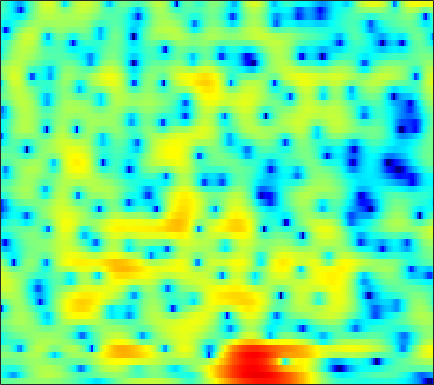

Values plotted in this chart, from the file beside it:
-1.3162, -1.4127, -1.4944, -1.5082, -1.4761, -1.3809, -1.2388, -1.1018, -0.8833, -0.64884, -0.40645, -0.22002, 0.032463, 0.27837, 0.45332, 0.66418, 0.83026, 0.92502, 1.0157, 1.0619, 1.0627, 1.0424, 0.9871, 0.88832
-5.27, -6.137, -7.531, -9.239, -10.68, -12.38, -12.58, -11.38, -9.022, -6.711, -4.731, -3.462, -2.022, -0.8267, -0.06877, 0.7836, 1.473, 1.893, 2.339, 2.661, 2.869, 2.956, 2.987, 2.921
-4.98, -4.987, -5.146, -5.402, -5.6, -5.762, -5.664, -5.356, -4.651, -3.708, -2.671, -1.904, -0.9436, -0.0871, 0.4785, 1.125, 1.649, 1.968, 2.294, 2.51, 2.623, 2.644, 2.59, 2.445
-1.849, -1.688, -1.524, -1.373, -1.265, -1.111, -0.9318, -0.772, -0.517, -0.2281, 0.09142, 0.3394, 0.6561, 0.9442, 1.128, 1.306, 1.397, 1.405, 1.333, 1.166, 0.9233, 0.7028, 0.3856, 0.0689
0.6562, 0.6278, 0.5403, 0.4085, 0.2932, 0.1227, -0.01786, -0.06911, -0.0224, 0.1786, 0.5474, 0.8976, 1.393, 1.85, 2.134, 2.376, 2.416, 2.292, 1.886, 1.148, 0.01547, -1.152, -3.25, -6.124
-1.625, -1.494, -1.543, -1.942, -2.521, -3.788, -5.847, -8.191, -12.88, -14.37, -8.699, -5.383, -2.284, -0.1421, 1.043, 2.172, 2.871, 3.158, 3.25, 3.024, 2.505, 1.951, 1.051, 0.1335
-7.345, -6.193, -5.116, -4.498, -4.284, -4.271, -4.451, -4.615, -4.717, -4.434, -3.676, -2.875, -1.692, -0.5679, 0.1729, 0.9975, 1.619, 1.963, 2.265, 2.411, 2.425, 2.374, 2.247, 2.085
-5.929, -5.07, -4.074, -3.258, -2.757, -2.212, -1.765, -1.473, -1.104, -0.7409, -0.3795, -0.1099, 0.2464, 0.5734, 0.7954, 1.043, 1.226, 1.327, 1.407, 1.439, 1.435, 1.412, 1.364, 1.297
-2.703, -2.217, -1.6, -1.025, -0.6261, -0.1475, 0.2537, 0.5005, 0.7748, 0.9745, 1.103, 1.15, 1.139, 1.048, 0.9257, 0.6914, 0.3939, 0.1346, -0.2331, -0.5678, -0.8137, -0.9105, -0.8931, -0.7257
-1.043, -0.693, -0.1909, 0.3247, 0.7064, 1.183, 1.592, 1.829, 2.053, 2.15, 2.115, 1.998, 1.709, 1.253, 0.7943, 0.007517, -1.009, -1.944, -3.454, -5.281, -7.241, -8.331, -8.192, -6.353
-3.727, -3.22, -2.225, -1.101, -0.2993, 0.6164, 1.346, 1.754, 2.111, 2.225, 2.124, 1.91, 1.446, 0.7931, 0.1721, -0.8238, -2.012, -3.058, -4.688, -6.662, -8.876, -10.19, -9.889, -7.299
-23.07, -12.7, -6.991, -3.68, -1.955, -0.3314, 0.7204, 1.223, 1.559, 1.575, 1.282, 0.8731, 0.1054, -0.9033, -1.785, -3.055, -4.344, -5.186, -5.965, -6.229, -5.9, -5.331, -4.214, -2.813
-2.985, -2.435, -1.41, -0.341, 0.3557, 1.101, 1.561, 1.699, 1.586, 1.176, 0.4539, -0.2999, -1.605, -3.292, -4.842, -7.452, -11.01, -14.75, -21.41, -17.14, -11.5, -8.613, -5.644, -3.243
1.719, 1.981, 2.295, 2.539, 2.633, 2.619, 2.428, 2.151, 1.576, 0.7421, -0.3675, -1.378, -2.976, -4.843, -6.382, -8.53, -10.57, -11.8, -12.44, -11.69, -9.865, -8.232, -6.028, -3.961
4.044, 4.13, 4.139, 4.036, 3.886, 3.546, 3.038, 2.545, 1.722, 0.6529, -0.6727, -1.871, -3.776, -6.108, -8.207, -11.58, -15.57, -17.75, -16.4, -12.99, -10.02, -8.18, -6.058, -4.306
4.979, 4.876, 4.653, 4.329, 4.037, 3.576, 3.014, 2.512, 1.727, 0.789, -0.3422, -1.331, -2.874, -4.713, -6.295, -8.613, -10.78, -11.71, -11.28, -9.615, -7.786, -6.521, -5.043, -3.844
4.657, 4.336, 3.854, 3.319, 2.892, 2.355, 1.863, 1.511, 1.051, 0.6084, 0.08933, -0.3614, -1.064, -1.851, -2.474, -3.296, -4.029, -4.449, -4.751, -4.758, -4.509, -4.141, -3.514, -2.823
3.695, 3.008, 1.93, 0.7245, -0.2113, -1.239, -1.708, -1.628, -1.144, -0.54, -0.02689, 0.2215, 0.3215, 0.1771, -0.09456, -0.6661, -1.468, -2.224, -3.41, -4.644, -5.572, -5.65, -4.732, -3.131
1.232, 0.1735, -1.743, -4.403, -7.343, -14.45, -22.81, -12.24, -6.458, -3.36, -1.388, -0.3978, 0.4452, 0.8096, 0.8005, 0.424, -0.385, -1.351, -3.292, -6.423, -11.7, -15.31, -9.341, -4.203
-3.323, -4.199, -5.446, -6.6, -7.342, -8.003, -7.833, -7.073, -5.593, -4.041, -2.643, -1.795, -0.9203, -0.3624, -0.1361, -0.07953, -0.2874, -0.5753, -1.063, -1.544, -1.8, -1.685, -1.09, -0.09886
-9.209, -10.5, -11.27, -10.85, -9.964, -8.551, -7.189, -6.181, -4.918, -3.752, -2.715, -2.042, -1.315, -0.7617, -0.4576, -0.1793, -0.02948, 0.03871, 0.09519, 0.1893, 0.3654, 0.5664, 0.9536, 1.477
-13.55, -18.04, -22, -15.3, -11.98, -8.906, -6.698, -5.431, -4.063, -2.928, -2.015, -1.449, -0.8519, -0.4089, -0.1683, 0.04959, 0.1757, 0.2171, 0.2296, 0.2514, 0.3554, 0.5123, 0.8749, 1.404
-6.356, -6.876, -6.98, -6.588, -5.906, -4.88, -3.848, -3.124, -2.273, -1.552, -0.9991, -0.6521, -0.2733, -0.006026, 0.1085, 0.1128, -0.06479, -0.3505, -0.8963, -1.606, -2.274, -2.499, -2.096, -0.9534
-4.464, -4.334, -3.988, -3.563, -3.216, -2.744, -2.35, -2.111, -1.866, -1.748, -1.651, -1.564, -1.38, -1.127, -0.94, -0.7971, -0.9401, -1.308, -2.353, -4.374, -8.341, -15.01, -16.92, -6.132
-8.679, -7.612, -6.498, -5.475, -4.945, -4.454, -4.267, -4.391, -4.916, -5.914, -7.159, -8.047, -8.309, -7.102, -5.742, -4.046, -2.81, -2.212, -1.861, -1.891, -2.056, -2.014, -1.333, -0.02696
-14.17, -12.43, -10.5, -8.931, -7.961, -7.073, -6.629, -6.665, -7.306, -8.751, -11.57, -14.79, -17.39, -12.42, -9.013, -5.864, -3.688, -2.5, -1.316, -0.4134, 0.3477, 0.8901, 1.629, 2.406
-18.99, -17.43, -14.08, -11.21, -9.493, -7.711, -6.537, -5.957, -5.552, -5.488, -5.563, -5.564, -5.289, -4.63, -3.935, -2.894, -1.929, -1.28, -0.4989, 0.2052, 0.8679, 1.359, 1.982, 2.628
-18.33, -16.23, -12.34, -9.209, -7.343, -5.427, -3.982, -3.173, -2.35, -1.782, -1.347, -1.109, -0.8608, -0.6527, -0.5297, -0.4197, -0.3792, -0.3892, -0.4096, -0.3678, -0.1586, 0.1519, 0.7834, 1.544
-5.822, -5.522, -4.633, -3.619, -2.78, -1.724, -0.7561, -0.1326, 0.5585, 1.083, 1.431, 1.576, 1.609, 1.453, 1.187, 0.5809, -0.321, -1.241, -2.841, -4.732, -6.1, -5.859, -3.906, -1.646
-2.447, -2.328, -2.023, -1.521, -1.073, -0.4083, 0.2627, 0.7505, 1.314, 1.768, 2.042, 2.142, 2.095, 1.801, 1.4, 0.5739, -0.676, -1.97, -4.367, -7.826, -11.79, -11.4, -7.143, -3.678
-3.361, -3.513, -3.51, -3.116, -2.633, -1.822, -0.948, -0.3227, 0.4255, 1.022, 1.455, 1.652, 1.739, 1.614, 1.381, 0.8951, 0.1968, -0.4327, -1.319, -2.123, -2.621, -2.67, -2.263, -1.532
-7.041, -8.596, -9.607, -8.532, -6.867, -4.63, -2.741, -1.591, -0.3598, 0.5574, 1.232, 1.577, 1.853, 1.95, 1.905, 1.702, 1.372, 1.05, 0.5434, 0.0118, -0.4775, -0.7843, -1.078, -1.127
-7.684, -10.79, -14.4, -11.21, -8.002, -4.776, -2.561, -1.307, -0.04097, 0.8794, 1.541, 1.903, 2.246, 2.452, 2.517, 2.481, 2.304, 2.064, 1.564, 0.8435, -0.1442, -1.088, -2.67, -4.36
-2.132, -2.682, -3.008, -2.849, -2.443, -1.731, -1.007, -0.5477, -0.07051, 0.2657, 0.4878, 0.6518, 0.884, 1.149, 1.369, 1.63, 1.772, 1.76, 1.535, 0.9731, -0.03949, -1.167, -3.405, -6.946
-1.14, -1.32, -1.417, -1.436, -1.404, -1.417, -1.51, -1.715, -2.204, -2.942, -3.804, -4.356, -4.551, -3.893, -3.023, -1.764, -0.695, -0.09541, 0.4269, 0.6337, 0.5706, 0.3764, 0.0181, -0.2515
-3.27, -3.128, -2.873, -2.55, -2.38, -2.304, -2.553, -2.998, -4.085, -6.001, -9.347, -14.01, -35.73, -13.13, -8.482, -4.907, -2.652, -1.481, -0.396, 0.3408, 0.861, 1.151, 1.493, 1.845
-8.931, -7.774, -5.976, -4.408, -3.502, -2.643, -2.239, -2.212, -2.554, -3.283, -4.294, -4.963, -5.307, -4.703, -3.848, -2.614, -1.58, -0.9759, -0.389, 0.04352, 0.4098, 0.7171, 1.197, 1.754
-17.82, -12.2, -7.784, -4.871, -3.287, -1.759, -0.6817, -0.1455, 0.2911, 0.4825, 0.5351, 0.5162, 0.4804, 0.46, 0.4221, 0.306, 0.01301, -0.36, -1.031, -1.83, -2.455, -2.513, -1.852, -0.6207
-7.508, -6.531, -4.932, -3.257, -2.078, -0.683, 0.468, 1.174, 1.904, 2.404, 2.7, 2.781, 2.731, 2.479, 2.149, 1.452, 0.4012, -0.7181, -2.873, -6.299, -12.85, -24.93, -11.22, -5.231
-6.699, -6.242, -5.138, -3.81, -2.724, -1.299, -0.04278, 0.7771, 1.67, 2.313, 2.71, 2.849, 2.829, 2.563, 2.22, 1.516, 0.5598, -0.3358, -1.769, -3.331, -4.679, -5.093, -4.526, -3.127
-12.03, -11.94, -9.607, -6.726, -4.76, -2.587, -0.8524, 0.1868, 1.264, 2.02, 2.475, 2.661, 2.675, 2.448, 2.13, 1.546, 0.8051, 0.1847, -0.6418, -1.393, -1.891, -2.064, -1.973, -1.533
-14.51, -14.91, -10.5, -6.562, -4.315, -1.96, -0.1974, 0.8201, 1.839, 2.528, 2.92, 3.024, 2.937, 2.61, 2.202, 1.489, 0.5816, -0.1897, -1.281, -2.327, -3.126, -3.435, -3.349, -2.764
-3.944, -3.768, -3.004, -1.837, -0.8653, 0.378, 1.463, 2.129, 2.797, 3.209, 3.372, 3.305, 3.012, 2.471, 1.909, 0.9079, -0.3967, -1.627, -3.707, -6.414, -9.936, -12.21, -11.22, -7.717
-1.695, -1.313, -0.6349, 0.2372, 0.9076, 1.724, 2.414, 2.807, 3.146, 3.246, 3.107, 2.873, 2.365, 1.652, 0.9964, -0.07329, -1.381, -2.571, -4.491, -6.922, -9.725, -11.31, -10.59, -7.846
-3.902, -2.714, -1.001, 0.4987, 1.429, 2.406, 3.043, 3.312, 3.394, 3.173, 2.667, 2.147, 1.29, 0.3362, -0.3929, -1.312, -2.166, -2.757, -3.54, -4.248, -4.8, -4.965, -4.749, -4.088
-8.813, -4.452, -0.9698, 1.299, 2.503, 3.59, 4.172, 4.305, 4.082, 3.41, 2.278, 1.084, -0.8362, -2.914, -4.212, -4.988, -4.82, -4.504, -4.239, -4.244, -4.419, -4.568, -4.561, -4.069
-0.8306, 0.1849, 1.692, 2.996, 3.77, 4.476, 4.802, 4.764, 4.311, 3.328, 1.694, -0.04544, -3.446, -9.063, -17.67, -16.32, -9.247, -7.097, -5.901, -6.005, -7.17, -8.845, -11.89, -12.44
0.7051, 1.233, 2.049, 2.821, 3.311, 3.798, 4.023, 3.996, 3.674, 2.99, 1.935, 0.8987, -0.7565, -2.461, -3.507, -4.262, -4.426, -4.44, -4.66, -5.376, -6.804, -8.292, -10.42, -10.63
-1.531, -0.7696, 0.2366, 1.165, 1.759, 2.404, 2.832, 3.003, 3.025, 2.824, 2.419, 1.975, 1.303, 0.5757, 0.04563, -0.6006, -1.201, -1.621, -2.2, -2.811, -3.466, -3.848, -4.204, -4.2
-5.593, -3.969, -2.213, -0.7721, 0.1279, 1.087, 1.823, 2.233, 2.595, 2.765, 2.747, 2.629, 2.354, 1.952, 1.59, 1.039, 0.4406, -0.02792, -0.6674, -1.282, -1.802, -2.119, -2.426, -2.588
-7.397, -5.533, -3.525, -1.941, -0.9292, 0.2309, 1.198, 1.799, 2.438, 2.878, 3.124, 3.202, 3.119, 2.858, 2.546, 1.974, 1.255, 0.6161, -0.3016, -1.243, -2.072, -2.584, -2.961, -3.049
-5.478, -4.809, -3.877, -2.776, -1.87, -0.6002, 0.6077, 1.431, 2.374, 3.107, 3.618, 3.837, 3.92, 3.755, 3.453, 2.802, 1.823, 0.8575, -0.7993, -2.891, -5.309, -6.823, -7.293, -6.005
-6.289, -7.252, -7.875, -6.928, -5.419, -3.192, -1.161, 0.1413, 1.566, 2.672, 3.475, 3.875, 4.193, 4.219, 4.039, 3.518, 2.596, 1.601, -0.2817, -3.047, -7.234, -11.75, -12.49, -7.294
-9.181, -12.79, -21.52, -16.39, -11.12, -6.856, -4.075, -2.523, -0.9183, 0.3269, 1.298, 1.883, 2.465, 2.821, 2.938, 2.87, 2.547, 2.118, 1.349, 0.4083, -0.5381, -1.03, -1.211, -0.8336
-6.25, -7.263, -8.07, -8.073, -7.601, -6.672, -5.651, -4.926, -4, -3.098, -2.178, -1.462, -0.5866, 0.2151, 0.7252, 1.252, 1.606, 1.757, 1.83, 1.798, 1.722, 1.689, 1.673, 1.713
-4.079, -4.681, -5.384, -6.019, -6.433, -6.986, -7.525, -7.885, -8.118, -7.803, -6.791, -5.675, -4.019, -2.431, -1.365, -0.1426, 0.8271, 1.422, 2.022, 2.45, 2.744, 2.861, 2.934, 2.901
-2.86, -3.417, -4.366, -5.456, -6.405, -7.908, -9.952, -12.09, -16.59, -22.05, -15.54, -11.23, -7.14, -4.264, -2.575, -0.7724, 0.6619, 1.539, 2.486, 3.199, 3.683, 3.891, 3.978, 3.834
-2.399, -3.126, -4.299, -5.567, -6.588, -7.943, -9.358, -10.5, -11.88, -12.18, -10.61, -8.806, -6.24, -3.985, -2.552, -0.8617, 0.6114, 1.577, 2.727, 3.67, 4.359, 4.717, 4.891, 4.696
